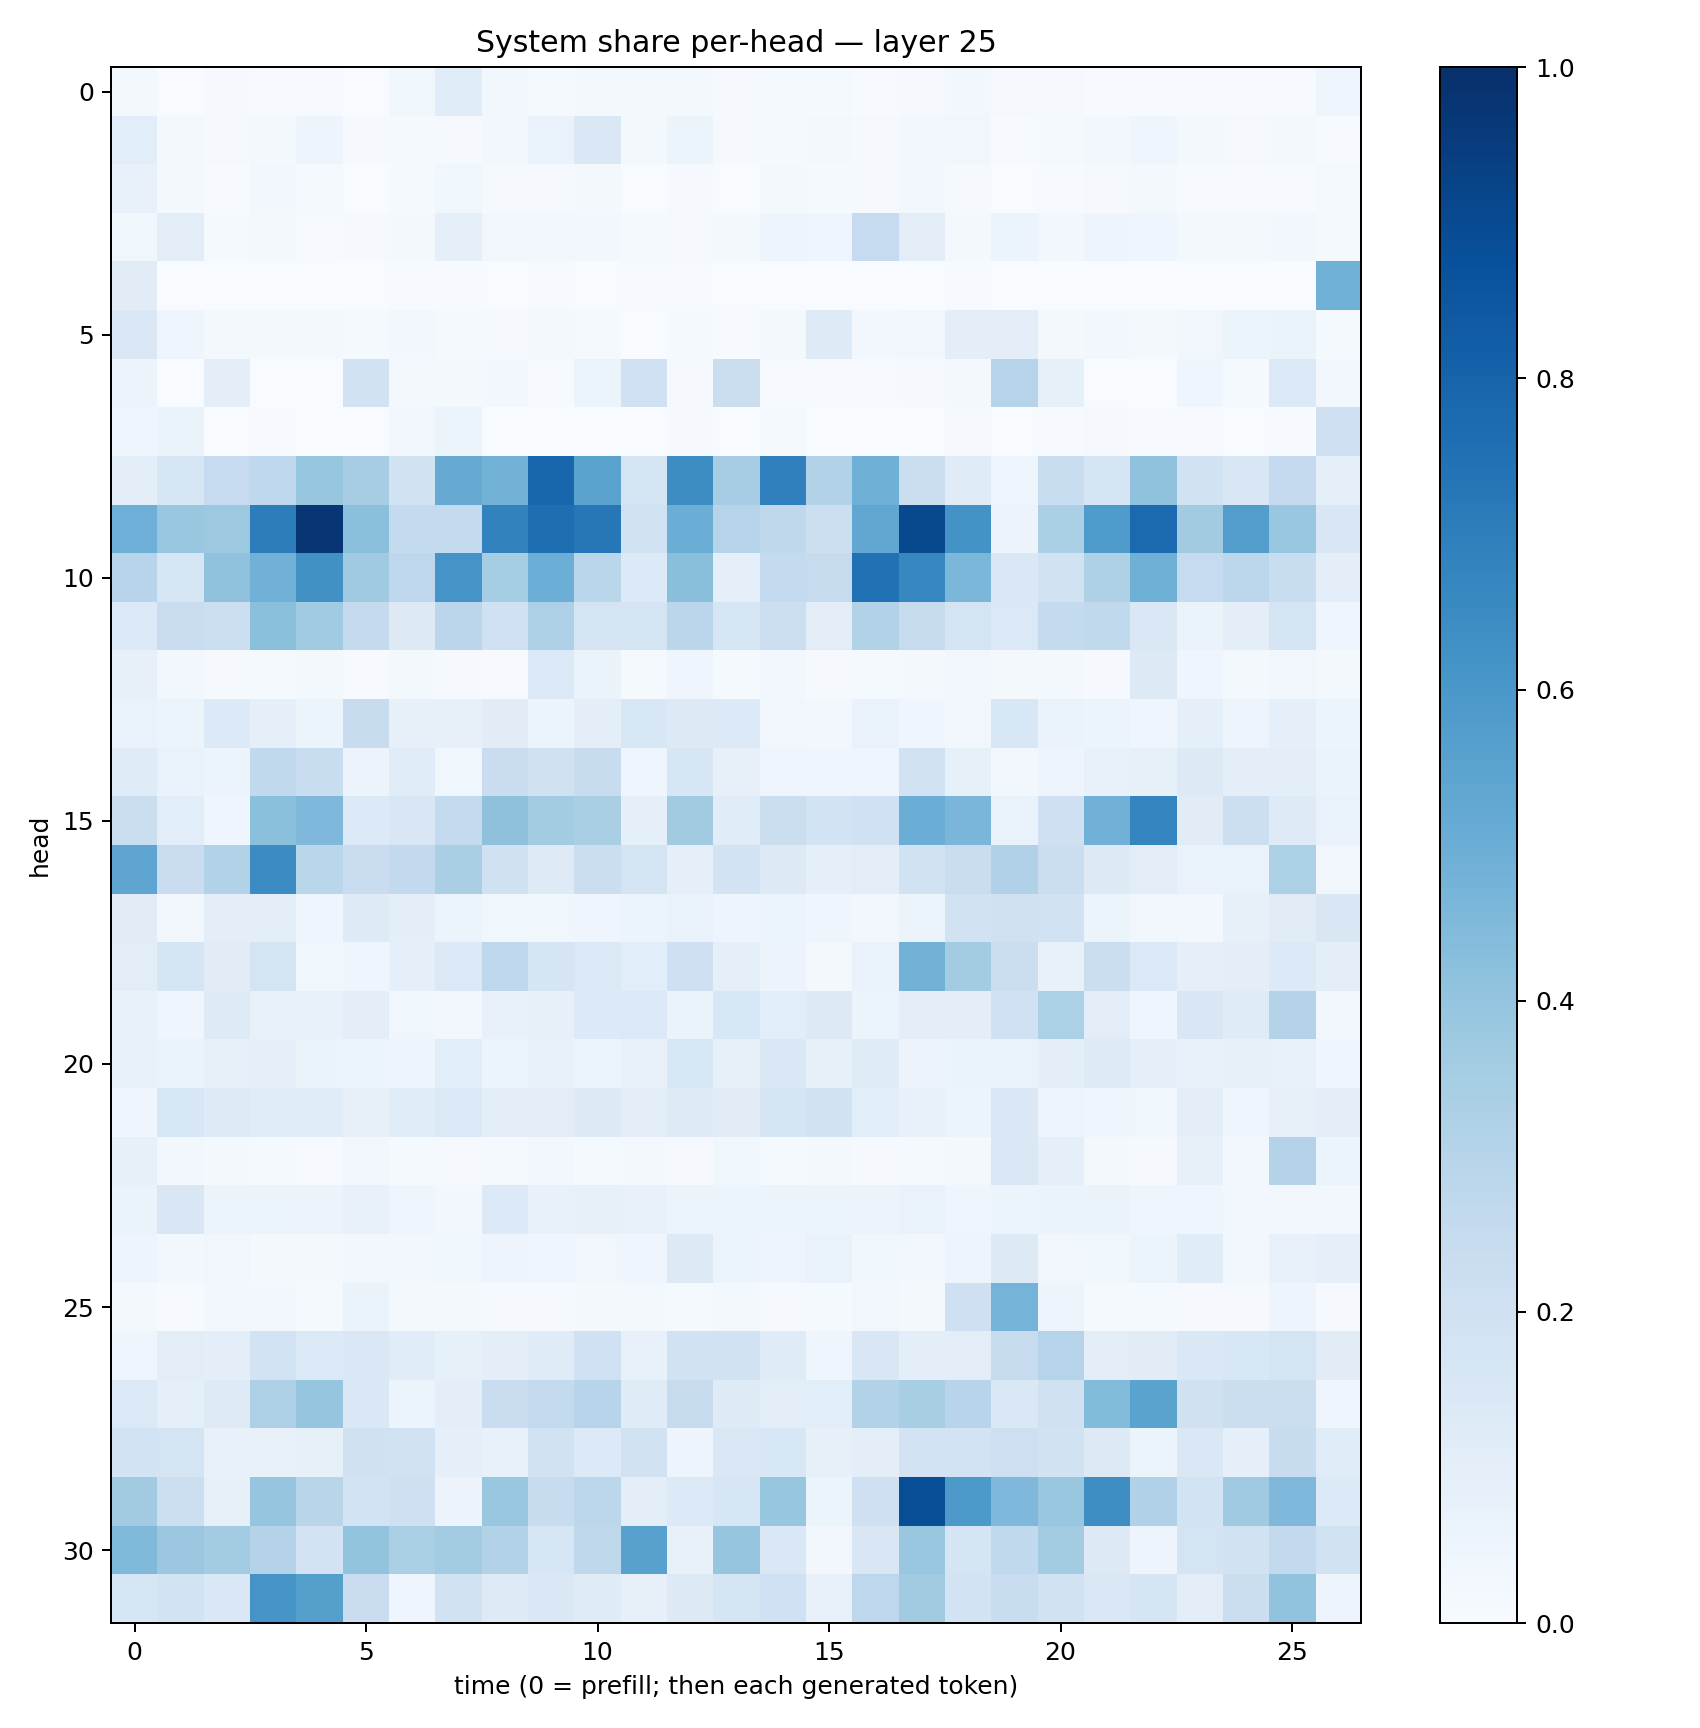

The data file committed next to this chart (first rows):
0.021521889, 0.0026740646, 0.01106018, 0.006794753, 0.0070850425, 0.003180896, 0.03713589, 0.115097016, 0.02559074, 0.013267687, 0.02054372, 0.02128842, 0.021325182, 0.011079581, 0.0124766305, 0.012512061, 0.0067422474, 0.009665783, 0.030765802, 0.009674755, 0.011443554, 0.007321073, 0.004708759, 0.005675372
0.106, 0.01593, 0.009774, 0.02065, 0.04875, 0.00865, 0.01302, 0.009949, 0.02483, 0.06715, 0.1446, 0.02054, 0.05382, 0.009703, 0.01486, 0.02147, 0.00862, 0.02805, 0.03501, 0.006768, 0.01476, 0.0241, 0.04207, 0.01597
0.07103, 0.01932, 0.007069, 0.02519, 0.0124, 0.00188, 0.01386, 0.03641, 0.01064, 0.009154, 0.01724, 0.002363, 0.0103, 0.003501, 0.01761, 0.01504, 0.009668, 0.03032, 0.007914, 0.003457, 0.006357, 0.01128, 0.01842, 0.007768
0.03653, 0.105, 0.01247, 0.02122, 0.006797, 0.01044, 0.02201, 0.08786, 0.03397, 0.02838, 0.02856, 0.01377, 0.01037, 0.02102, 0.04716, 0.0457, 0.2474, 0.1023, 0.02127, 0.05422, 0.02348, 0.04729, 0.04018, 0.01892
0.1103, 0.003487, 0.002269, 0.001458, 0.0004893, 0.0007126, 0.004088, 0.006895, 0.003469, 0.005485, 0.003396, 0.00424, 0.004655, 0.00345, 0.002292, 0.001929, 0.003023, 0.003006, 0.005206, 0.001217, 0.002102, 0.003226, 0.001515, 0.002642
0.1443, 0.03931, 0.02284, 0.02339, 0.01945, 0.01506, 0.02892, 0.01224, 0.009591, 0.02269, 0.01296, 0.003054, 0.01298, 0.004572, 0.01801, 0.1231, 0.03097, 0.03166, 0.09471, 0.1033, 0.01884, 0.02428, 0.02221, 0.0344
0.05626, 0.002136, 0.09543, 0.003308, 0.001907, 0.1902, 0.01884, 0.02004, 0.02401, 0.006155, 0.06013, 0.2009, 0.009368, 0.2245, 0.004392, 0.007803, 0.005623, 0.009121, 0.01711, 0.3016, 0.08289, 0.003409, 0.001665, 0.04276
0.04166, 0.06623, 0.003607, 0.00515, 0.002219, 0.002572, 0.02899, 0.05363, 0.001981, 0.00189, 0.002739, 0.002858, 0.008092, 0.002406, 0.0133, 0.002049, 0.002553, 0.002067, 0.008391, 0.001861, 0.006403, 0.01153, 0.006298, 0.006629
0.09651, 0.162, 0.2493, 0.2692, 0.3916, 0.3487, 0.1926, 0.5151, 0.4775, 0.7895, 0.5499, 0.175, 0.6408, 0.3508, 0.6875, 0.3136, 0.4909, 0.2213, 0.1178, 0.04259, 0.233, 0.1692, 0.4069, 0.1891
0.4934, 0.3899, 0.3759, 0.7002, 0.9755, 0.4196, 0.2554, 0.2545, 0.6802, 0.7584, 0.7244, 0.1897, 0.5019, 0.2986, 0.2699, 0.2179, 0.531, 0.9055, 0.619, 0.05647, 0.3351, 0.5821, 0.7747, 0.362
0.2947, 0.1619, 0.4094, 0.4816, 0.6252, 0.3692, 0.2743, 0.6099, 0.3521, 0.4987, 0.2857, 0.1337, 0.423, 0.09183, 0.257, 0.243, 0.7465, 0.6644, 0.4599, 0.1464, 0.1936, 0.3205, 0.4906, 0.2482
0.1341, 0.2281, 0.2166, 0.4192, 0.3634, 0.2538, 0.1303, 0.282, 0.2026, 0.3265, 0.1719, 0.1792, 0.2837, 0.1593, 0.2184, 0.1028, 0.3144, 0.2445, 0.177, 0.1391, 0.256, 0.2621, 0.1477, 0.06486
0.07942, 0.02891, 0.009562, 0.01291, 0.01957, 0.007551, 0.02192, 0.01101, 0.005158, 0.1396, 0.0631, 0.01467, 0.04454, 0.01505, 0.02414, 0.01113, 0.01305, 0.01816, 0.03234, 0.01746, 0.01701, 0.01047, 0.1286, 0.03932
0.06918, 0.05435, 0.1354, 0.0922, 0.05095, 0.2383, 0.08175, 0.07842, 0.1126, 0.06028, 0.09707, 0.1561, 0.1315, 0.1349, 0.03431, 0.02555, 0.06665, 0.04292, 0.033, 0.1531, 0.06466, 0.06052, 0.03926, 0.08911
0.1209, 0.06725, 0.06094, 0.2638, 0.2325, 0.05696, 0.1171, 0.03662, 0.2277, 0.1962, 0.2349, 0.04138, 0.158, 0.08028, 0.04435, 0.04603, 0.04288, 0.1907, 0.08458, 0.0275, 0.048, 0.07496, 0.08526, 0.13
0.2206, 0.1089, 0.04263, 0.4205, 0.4522, 0.1353, 0.1485, 0.2572, 0.4117, 0.3576, 0.3392, 0.09048, 0.361, 0.1154, 0.2252, 0.185, 0.2014, 0.501, 0.4619, 0.07024, 0.2075, 0.4812, 0.6756, 0.1121
0.5359, 0.2295, 0.3143, 0.6461, 0.2858, 0.2298, 0.2605, 0.3366, 0.1984, 0.1234, 0.2246, 0.1759, 0.08894, 0.1803, 0.1291, 0.08673, 0.1029, 0.1897, 0.2267, 0.3178, 0.2222, 0.1256, 0.1035, 0.06929
0.1117, 0.02766, 0.09753, 0.09518, 0.04303, 0.1216, 0.09973, 0.05354, 0.03861, 0.03718, 0.04135, 0.05388, 0.06969, 0.0503, 0.05258, 0.04037, 0.03063, 0.05376, 0.1902, 0.1987, 0.1919, 0.05182, 0.03375, 0.02517
0.1054, 0.1669, 0.1114, 0.1788, 0.0387, 0.04651, 0.09196, 0.1372, 0.2752, 0.1659, 0.1388, 0.1061, 0.2072, 0.09158, 0.05778, 0.01916, 0.0672, 0.4767, 0.3569, 0.2216, 0.07577, 0.2257, 0.1372, 0.09194
0.07352, 0.03971, 0.122, 0.07698, 0.07612, 0.09679, 0.0366, 0.0258, 0.07707, 0.07893, 0.1338, 0.1377, 0.06381, 0.1557, 0.1074, 0.1314, 0.06207, 0.09595, 0.09619, 0.2021, 0.3305, 0.1032, 0.04217, 0.1511
0.07573, 0.06315, 0.07986, 0.08727, 0.0638, 0.0524, 0.04918, 0.1063, 0.06181, 0.07448, 0.062, 0.07788, 0.154, 0.08332, 0.1428, 0.08284, 0.1174, 0.05753, 0.06409, 0.06903, 0.09737, 0.1212, 0.08806, 0.07483
0.03953, 0.1526, 0.1225, 0.1138, 0.1151, 0.07868, 0.1137, 0.1375, 0.09462, 0.1048, 0.1301, 0.09972, 0.1213, 0.1126, 0.1698, 0.1927, 0.1074, 0.0742, 0.0509, 0.1466, 0.04867, 0.04477, 0.03636, 0.09533
0.0848, 0.02522, 0.02085, 0.01462, 0.005861, 0.03202, 0.01375, 0.008702, 0.01284, 0.02731, 0.01308, 0.01967, 0.008632, 0.03673, 0.0139, 0.02328, 0.01169, 0.01473, 0.02308, 0.1414, 0.09063, 0.01787, 0.01102, 0.07891
0.06431, 0.1502, 0.0607, 0.06224, 0.05611, 0.07412, 0.04541, 0.02548, 0.1359, 0.07163, 0.08507, 0.07268, 0.06187, 0.05934, 0.06239, 0.05234, 0.0556, 0.06674, 0.04527, 0.06002, 0.06319, 0.06352, 0.04019, 0.04359
0.0481, 0.03057, 0.03328, 0.02224, 0.01671, 0.02915, 0.02394, 0.03529, 0.04987, 0.04101, 0.03148, 0.04682, 0.1259, 0.06052, 0.04998, 0.06976, 0.03765, 0.03074, 0.04907, 0.1263, 0.03143, 0.03897, 0.06097, 0.1134
0.01683, 0.005687, 0.02345, 0.03006, 0.01361, 0.06486, 0.0233, 0.0169, 0.008649, 0.00859, 0.02049, 0.01889, 0.01251, 0.01581, 0.00954, 0.01305, 0.03144, 0.01857, 0.2038, 0.4747, 0.04829, 0.01249, 0.01173, 0.0101
0.04669, 0.104, 0.09401, 0.1861, 0.138, 0.1412, 0.114, 0.08348, 0.1012, 0.1177, 0.1995, 0.07237, 0.1943, 0.1883, 0.1178, 0.04322, 0.1515, 0.09836, 0.1024, 0.243, 0.3037, 0.1044, 0.1111, 0.1417
0.1386, 0.09009, 0.1242, 0.3248, 0.3973, 0.1434, 0.06089, 0.09828, 0.2287, 0.256, 0.2949, 0.1194, 0.2434, 0.1248, 0.104, 0.1062, 0.3137, 0.3418, 0.2968, 0.1475, 0.1988, 0.4386, 0.5472, 0.1959
0.1839, 0.1791, 0.07597, 0.0748, 0.08455, 0.1984, 0.1903, 0.08638, 0.07138, 0.1905, 0.136, 0.1898, 0.0481, 0.1427, 0.1524, 0.0784, 0.0965, 0.181, 0.1844, 0.2131, 0.1951, 0.1291, 0.05914, 0.1407
0.3626, 0.2168, 0.08093, 0.3967, 0.2894, 0.1874, 0.2094, 0.05719, 0.3838, 0.2352, 0.2799, 0.0969, 0.1335, 0.1607, 0.3937, 0.06153, 0.2093, 0.8857, 0.5908, 0.4513, 0.3829, 0.637, 0.3196, 0.1863
0.4489, 0.3818, 0.3578, 0.3065, 0.1813, 0.3998, 0.3353, 0.3591, 0.3118, 0.1574, 0.2732, 0.5576, 0.07642, 0.3952, 0.1449, 0.02651, 0.1521, 0.3835, 0.1694, 0.2625, 0.3566, 0.1273, 0.04726, 0.1757
0.1604, 0.1857, 0.1433, 0.6109, 0.5657, 0.2272, 0.04305, 0.1948, 0.1211, 0.141, 0.1173, 0.08112, 0.1321, 0.1718, 0.2024, 0.07445, 0.2759, 0.3632, 0.1847, 0.2313, 0.1935, 0.1468, 0.1696, 0.1043
